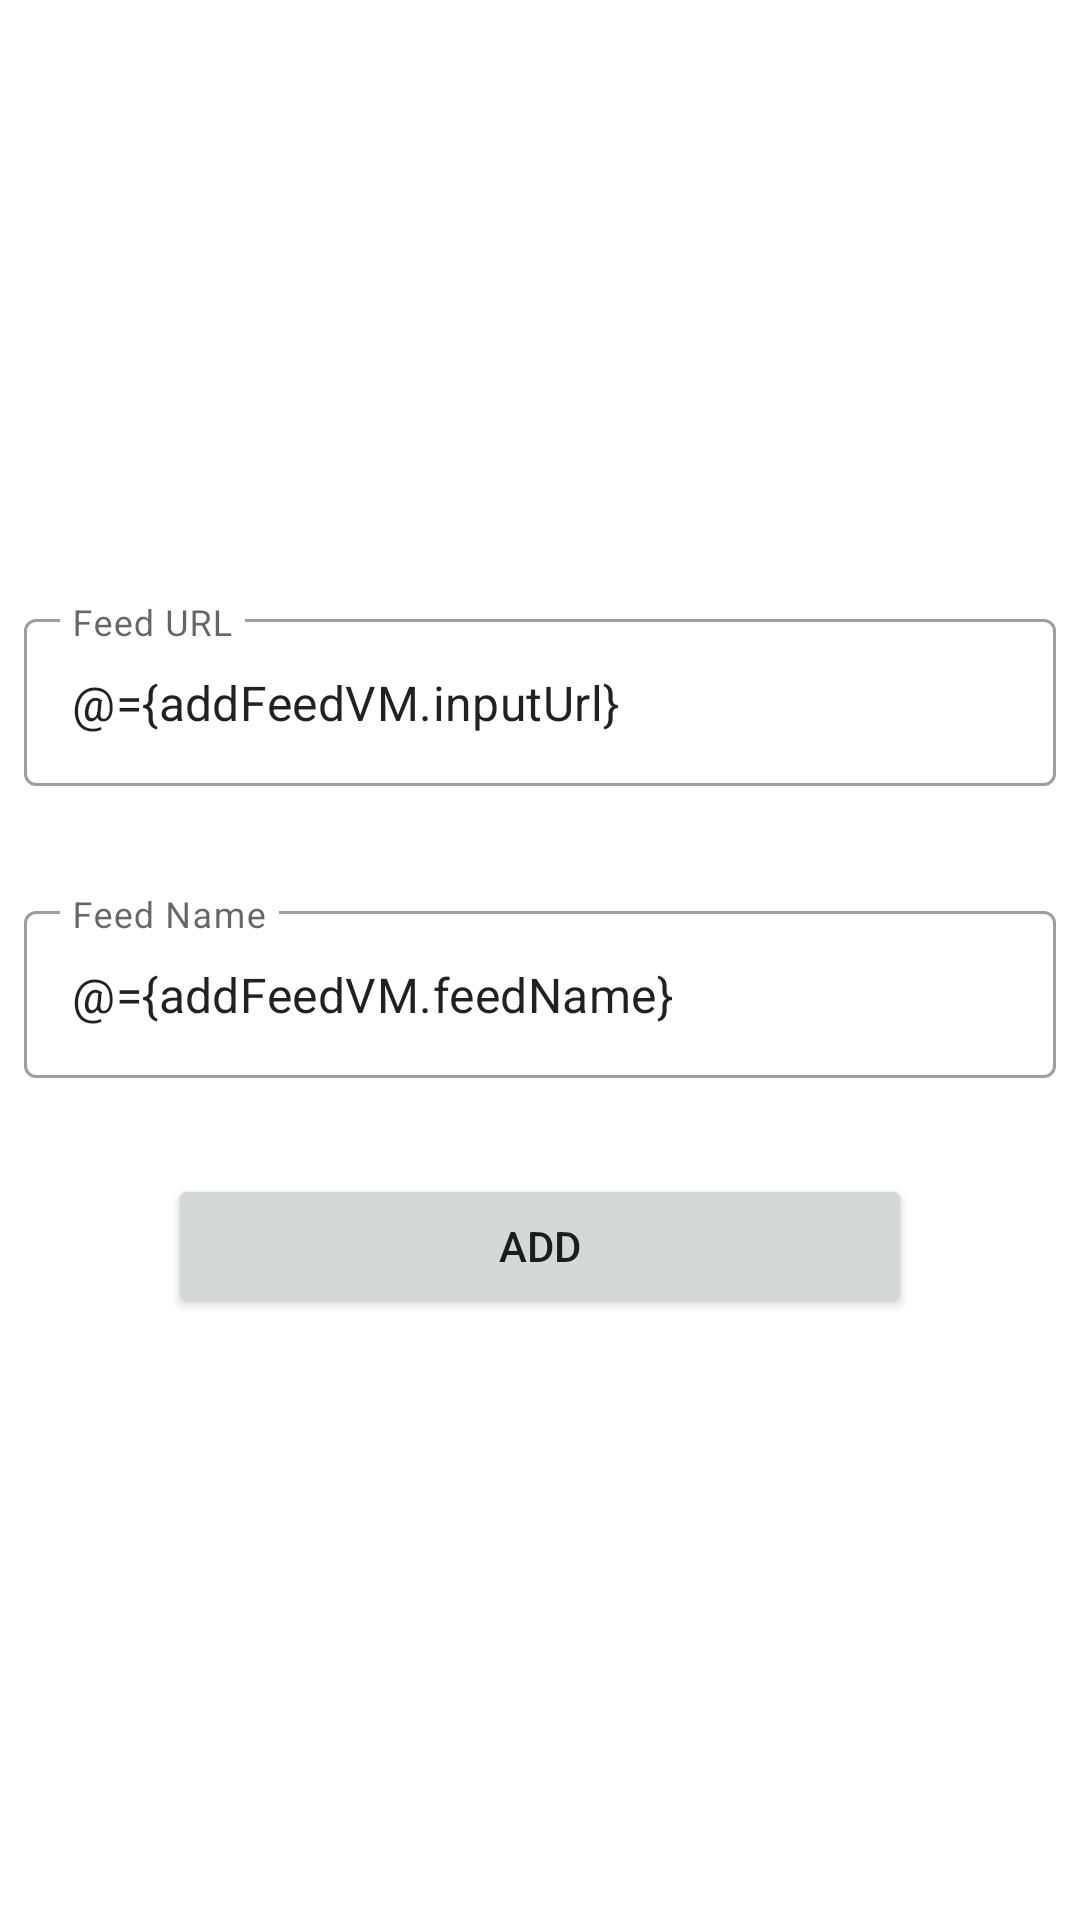

This screen was rendered from an Android layout file. Write that file and the resources it references.
<!-- AndroidManifest.xml: application theme Theme.RSSOcto -->
<!-- res/layout/activity_add_feed.xml -->
<?xml version="1.0" encoding="utf-8"?>
<layout xmlns:android="http://schemas.android.com/apk/res/android"
    xmlns:app="http://schemas.android.com/apk/res-auto"
    xmlns:tools="http://schemas.android.com/tools"
    tools:context=".ui.AddFeedActivity">

    <data>
        <variable
            name="addFeedVM"
            type="com.weilok.rssocto.viewmodels.AddFeedViewModel" />
    </data>

    <ScrollView
        android:layout_width="match_parent"
        android:layout_height="match_parent"
        android:fillViewport="true">

        <androidx.constraintlayout.widget.ConstraintLayout
            android:layout_width="match_parent"
            android:layout_height="wrap_content">

            <com.google.android.material.textfield.TextInputLayout
                android:id="@+id/tilFeedUrl"
                style="@style/Widget.MaterialComponents.TextInputLayout.OutlinedBox"
                android:layout_width="0dp"
                android:layout_height="wrap_content"
                android:layout_marginStart="8dp"
                android:layout_marginEnd="8dp"
                android:layout_marginBottom="16dp"
                android:hint="@string/et_feed_url_hint"
                app:errorEnabled="true"
                app:errorIconDrawable="@drawable/ic_error"
                app:layout_constraintBottom_toTopOf="@+id/tilFeedName"
                app:layout_constraintEnd_toEndOf="parent"
                app:layout_constraintStart_toStartOf="parent"
                app:layout_constraintTop_toTopOf="parent"
                app:layout_constraintVertical_chainStyle="packed">

                <com.google.android.material.textfield.TextInputEditText
                    android:id="@+id/etFeedUrl"
                    android:layout_width="match_parent"
                    android:layout_height="wrap_content"
                    android:afterTextChanged="@{()->addFeedVM.afterTextChanged()}"
                    android:inputType="textUri"
                    android:onTextChanged="@{()->addFeedVM.onTextChanged()}"
                    android:text="@={addFeedVM.inputUrl}" />
            </com.google.android.material.textfield.TextInputLayout>

            <com.google.android.material.textfield.TextInputLayout
                android:id="@+id/tilFeedName"
                style="@style/Widget.MaterialComponents.TextInputLayout.OutlinedBox"
                android:layout_width="0dp"
                android:layout_height="wrap_content"
                android:layout_marginBottom="32dp"
                android:hint="@string/et_feed_name_hint"
                app:layout_constraintBottom_toTopOf="@+id/btnAdd"
                app:layout_constraintEnd_toEndOf="@+id/tilFeedUrl"
                app:layout_constraintStart_toStartOf="@+id/tilFeedUrl"
                app:layout_constraintTop_toBottomOf="@+id/tilFeedUrl">

                <com.google.android.material.textfield.TextInputEditText
                    android:id="@+id/etFeedName"
                    android:layout_width="match_parent"
                    android:layout_height="wrap_content"
                    android:text="@={addFeedVM.feedName}" />
            </com.google.android.material.textfield.TextInputLayout>

            <Button
                android:id="@+id/btnAdd"
                android:layout_width="0dp"
                android:layout_height="wrap_content"
                android:layout_marginStart="48dp"
                android:layout_marginEnd="48dp"
                android:enabled="@{addFeedVM.isUrlValid() &amp;&amp; !addFeedVM.isFeedExist()}"
                android:text="@string/btn_add"
                app:layout_constraintBottom_toBottomOf="parent"
                app:layout_constraintEnd_toEndOf="@+id/tilFeedName"
                app:layout_constraintStart_toStartOf="@+id/tilFeedName"
                app:layout_constraintTop_toBottomOf="@+id/tilFeedName" />

        </androidx.constraintlayout.widget.ConstraintLayout>

    </ScrollView>

</layout>
<!-- resources referenced by this layout -->
<resources>
  <!-- drawable ic_error (drawable) -->
  <vector android:height="24dp" android:tint="#DD263C"
      android:viewportHeight="24" android:viewportWidth="24"
      android:width="24dp" xmlns:android="http://schemas.android.com/apk/res/android">
      <path android:fillColor="@android:color/white" android:pathData="M12,2C6.48,2 2,6.48 2,12s4.48,10 10,10 10,-4.48 10,-10S17.52,2 12,2zM13,17h-2v-2h2v2zM13,13h-2L11,7h2v6z"/>
  </vector>
  <string name="btn_add">Add</string>
  <string name="et_feed_name_hint">Feed Name</string>
  <string name="et_feed_url_hint">Feed URL</string>
  <style name="Theme.RSSOcto" parent="Theme.MaterialComponents.DayNight.NoActionBar">
          
          <item name="colorPrimary">@color/green_light</item>
          <item name="colorPrimaryVariant">@color/green</item>
          <item name="colorOnPrimary">@color/fg_dark</item>
          
          <item name="colorSecondary">@color/green_light</item>
          <item name="colorSecondaryVariant">@color/green</item>
          <item name="colorOnSecondary">@color/fg_dark</item>
          
          <item name="android:statusBarColor" tools:targetApi="l">?attr/colorPrimaryVariant</item>
          
          <item name="android:actionOverflowButtonStyle">@style/overflowButton</item>
          <item name="preferenceTheme">@style/preferenceTheme</item>
          <item name="android:textColorSecondary">@drawable/setting_text_color_2_light</item>
      </style>
  <color name="green_light">#79740e</color>
  <color name="green">#98971a</color>
  <color name="fg_dark">#ebdbb2</color>
  <style name="overflowButton" parent="android:style/Widget.Holo.ActionButton.Overflow">
          <item name="android:src">@drawable/ic_more_vert_light</item>
      </style>
  <style name="preferenceTheme" parent="PreferenceThemeOverlay">
          <item name="android:textColor">@drawable/text_color_light</item>
      </style>
  <!-- drawable setting_text_color_2_light (drawable) -->
  <?xml version="1.0" encoding="utf-8"?>
  <selector xmlns:android="http://schemas.android.com/apk/res/android">
      <item android:color="@color/gray_dark" android:state_enabled="false" />
      <item android:color="@color/gray_light" />
  </selector>
  <!-- drawable ic_more_vert_light (drawable) -->
  <vector android:height="24dp" android:tint="#3C3836"
      android:viewportHeight="24" android:viewportWidth="24"
      android:width="24dp" xmlns:android="http://schemas.android.com/apk/res/android">
      <path android:fillColor="@android:color/white" android:pathData="M12,8c1.1,0 2,-0.9 2,-2s-0.9,-2 -2,-2 -2,0.9 -2,2 0.9,2 2,2zM12,10c-1.1,0 -2,0.9 -2,2s0.9,2 2,2 2,-0.9 2,-2 -0.9,-2 -2,-2zM12,16c-1.1,0 -2,0.9 -2,2s0.9,2 2,2 2,-0.9 2,-2 -0.9,-2 -2,-2z"/>
  </vector>
  <color name="gray_dark">#a89984</color>
  <color name="gray_light">#7c6f64</color>
</resources>
